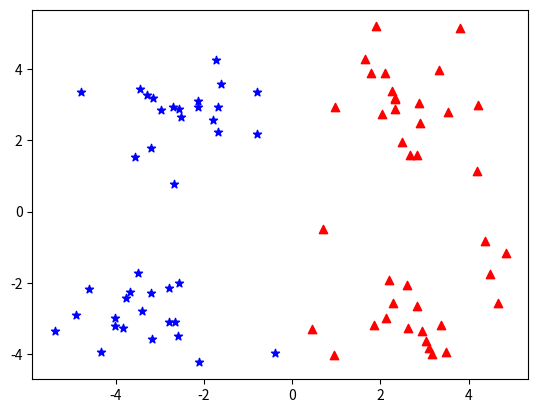

The matplotlib source for this figure:
import matplotlib.pyplot as plt
import numpy as np



x1 = [4.668892,2.884105,4.479332,4.372646,1.889034,2.83652,2.096701,2.321395,3.031012,4.196223,2.257734,0.939512,2.046259,2.624081,2.493525,1.864375,2.89422,1.658985,4.838138,0.972564,0.450614,2.190101,1.778124,2.592976,3.491078,3.332948,2.280615,2.668759,3.165506,4.208187,0.704199,2.831667,2.943496,2.336445,3.367037,2.329546,3.091414,3.542056,2.127073,3.792121]
y1 = [-2.562705,3.043438,-1.764772,-0.822248,5.1904,-2.658556,3.886007,3.154987,-3.620252,1.126677,3.387564,-4.023563,2.735279,-3.260715,1.96371,-3.176309,2.489128,4.285136,-1.151539,2.924086,-3.302219,-1.90602,3.880832,-2.054368,-3.947487,3.983102,-2.559444,1.594842,-3.999838,2.984927,-0.479481,1.574018,-3.357075,2.875106,-3.184789,3.179764,-3.815232,2.778832,-2.98368,5.135768]
x2 = [-2.793241,-2.967647,-4.905566,-2.579316,-0.798747,-3.837877,-2.651229,-1.685703,-4.599622,-2.133863,-4.007257,-2.679011,-3.674424,-3.18947,-4.009299,-2.513661,-3.171184,-3.453687,-5.379713,-3.567919,-1.786345,-3.403367,-1.688346,-2.562539,-2.565729,-1.616805,-3.487105,-3.156485,-2.786837,-2.123337,-0.39237,-0.790153,-3.195883,-2.709034,-2.121479,-3.284816,-3.762093,-1.736822,-4.323818,-4.786473]
y2 = [-2.149706,2.848696,-2.91107,-3.497576,2.185588,-3.253815,-3.103198,2.939697,-2.185829,3.093686,-3.207066,0.785119,-2.261084,1.780269,-2.978115,2.642162,-3.572452,3.424321,-3.362104,1.531611,2.554248,-2.778288,2.230267,2.884438,-2.012114,3.573188,-1.724432,3.191137,-3.099354,2.943366,-3.963704,3.343144,-2.283926,2.923887,-4.232586,3.273099,-2.432191,4.241041,-3.938116,3.358547]

plt.scatter(x1, y1, marker='^', c='r')
plt.scatter(x2, y2, marker='*', c='b')
plt.show()